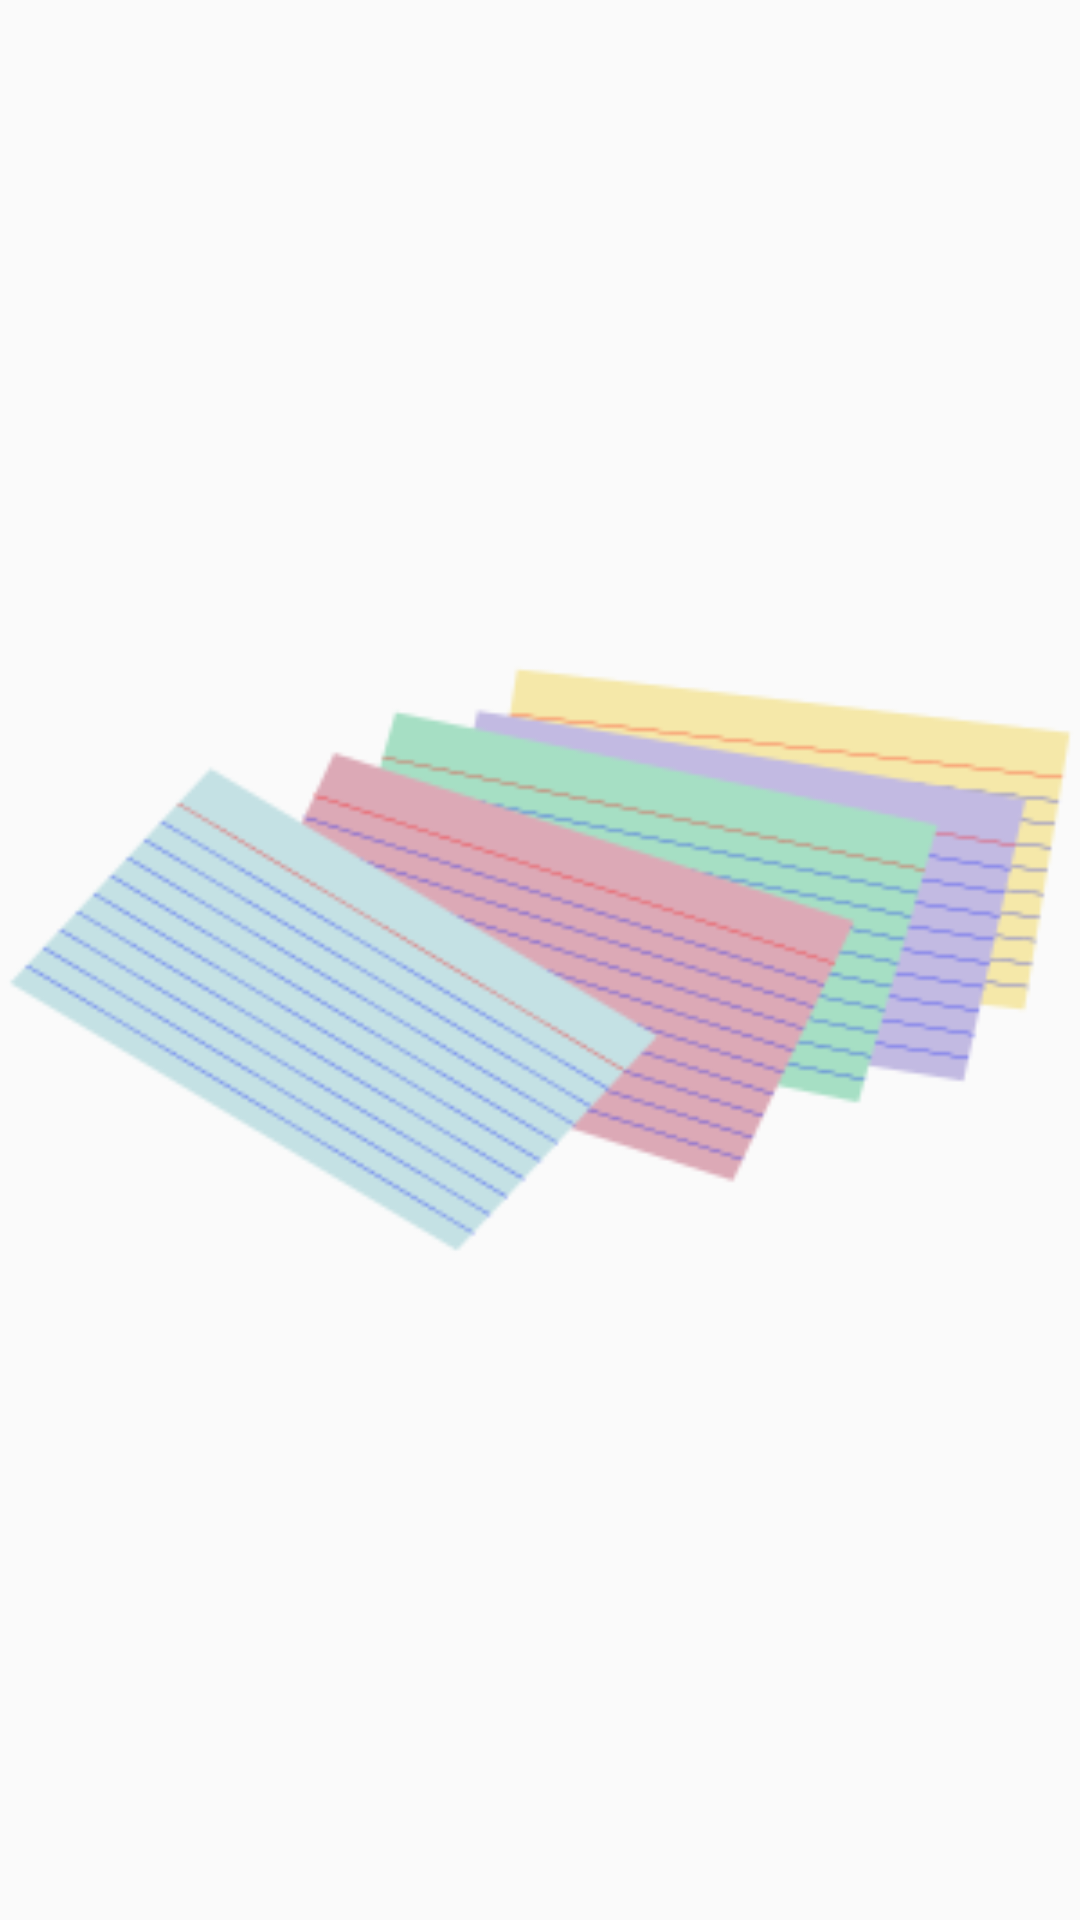

Layout XML and referenced resources for this Android screen:
<!-- AndroidManifest.xml: application theme AppTheme -->
<!-- res/layout/cardstack_image.xml -->
<?xml version="1.0" encoding="utf-8"?>
<ImageView
xmlns:android="http://schemas.android.com/apk/res/android"
android:layout_width="32dp"
android:layout_height="32dp"
android:src="@drawable/cardstack"
android:scaleType="fitCenter"
    />
<!-- resources referenced by this layout -->
<resources>
  <!-- drawable cardstack: png bitmap (drawable, 12284 bytes) -->
  <style name="AppTheme" parent="Theme.AppCompat.Light.DarkActionBar">
          
          <item name="colorPrimary">@color/colorPrimary</item>
          <item name="colorPrimaryDark">@color/colorPrimaryDark</item>
          <item name="colorAccent">@color/colorPrimary</item>
          <item name="colorButtonNormal">@color/colorAccent</item>
      </style>
  <color name="colorPrimary">#3F51B5</color>
  <color name="colorPrimaryDark">#303F9F</color>
  <color name="colorAccent">#4CADDB</color>
</resources>
